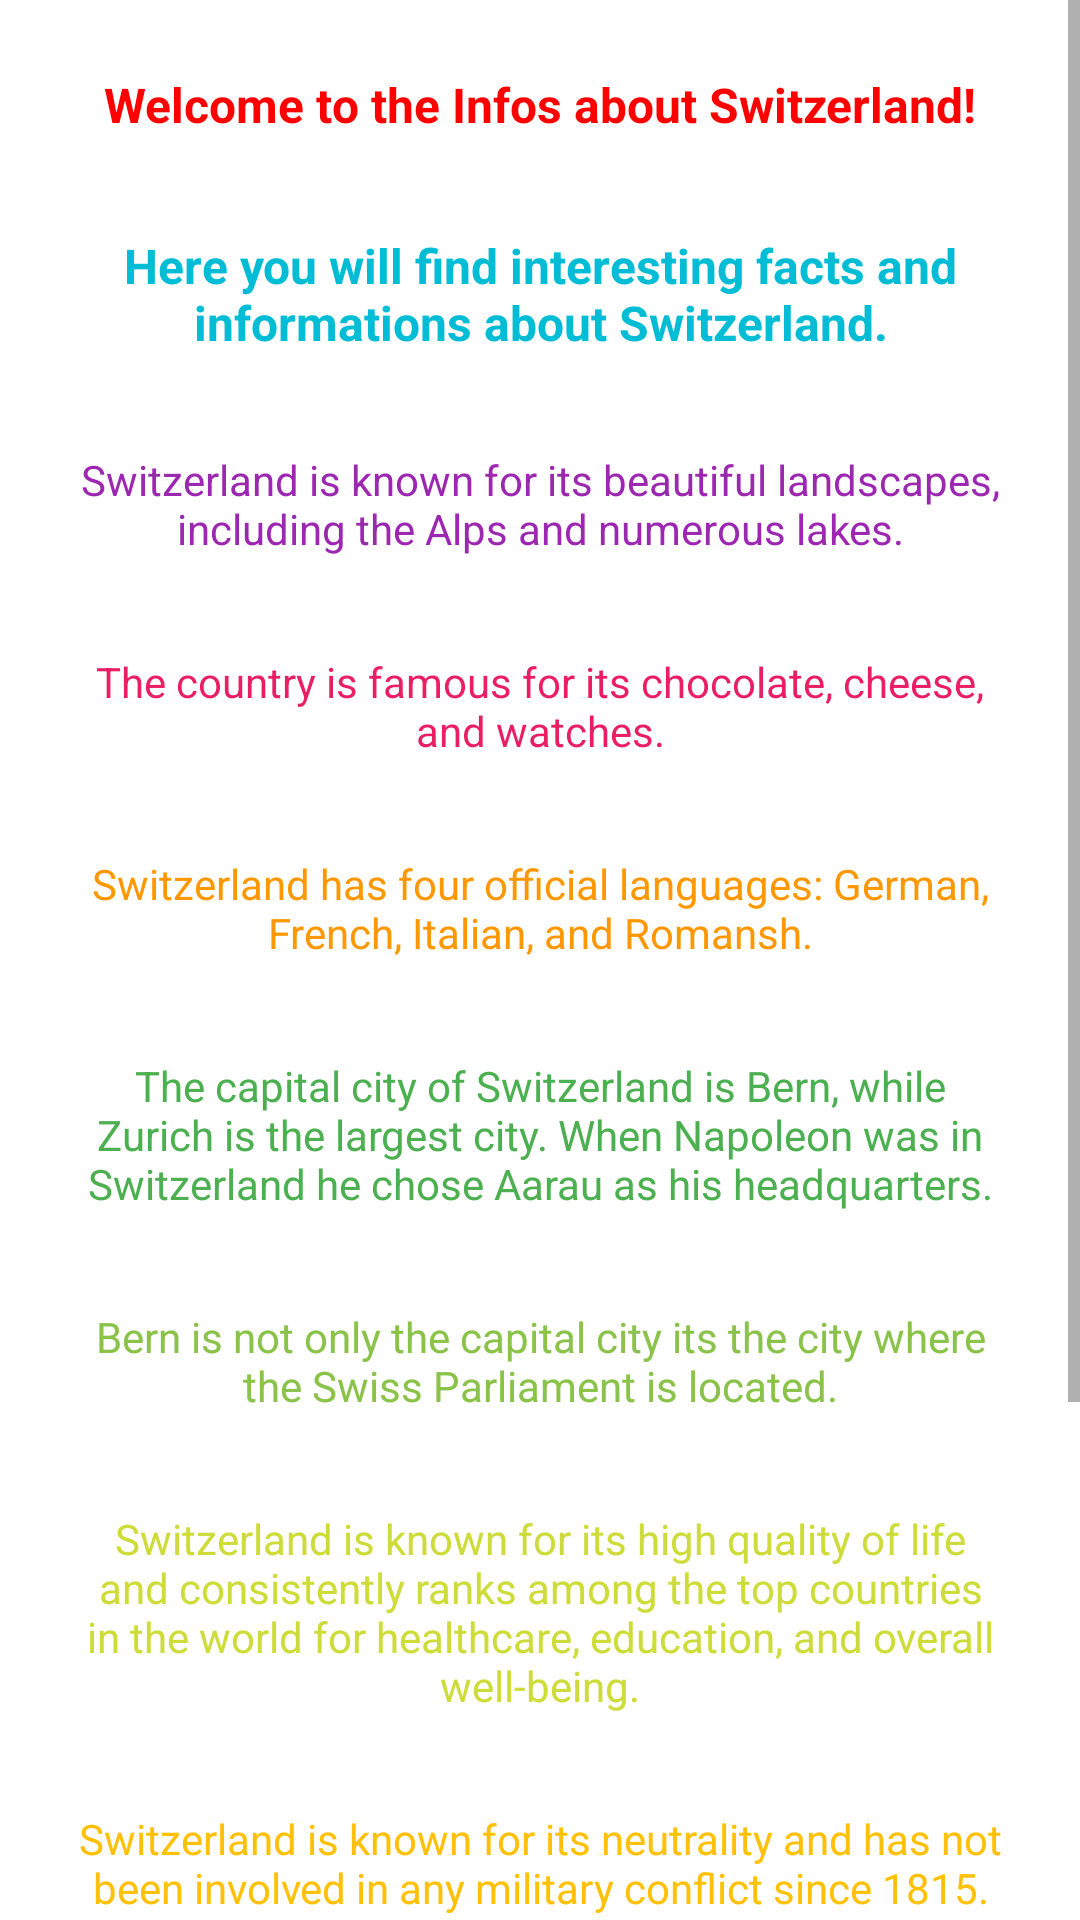

Reconstruct the res/layout file that produces this screen, plus the resources it refers to.
<!-- AndroidManifest.xml: application theme Theme.AllAboutSwitzerland -->
<!-- res/layout/activity_swiss_info.xml -->
<?xml version="1.0" encoding="utf-8"?>
<ScrollView xmlns:android="http://schemas.android.com/apk/res/android"
    xmlns:app="http://schemas.android.com/apk/res-auto"
    xmlns:tools="http://schemas.android.com/tools"
    android:id="@+id/main"
    android:layout_width="match_parent"
    android:layout_height="match_parent"
    tools:context=".SwissInfoActivity">

    <LinearLayout
        android:layout_width="match_parent"
        android:layout_height="wrap_content"
        android:dividerHeight="1dp"
        android:orientation="vertical"
        android:padding="8dp">

    <com.google.android.material.textview.MaterialTextView
        android:layout_width="match_parent"
        android:layout_height="wrap_content"
        android:padding="16dp"
        android:textStyle="bold"
        android:textSize="16sp"
        android:textColor="#FF0000"
        android:text="@string/welcomesitxt"
        android:textAlignment="center"/>

    <com.google.android.material.textview.MaterialTextView
        android:layout_width="match_parent"
        android:layout_height="wrap_content"
        android:padding="16dp"
        android:textAlignment="center"
        android:textStyle="bold"
        android:textSize="16sp"
        android:textColor="#00BCD4"
        android:text="@string/infotxtabtswiss"/>

    <com.google.android.material.textview.MaterialTextView
        android:layout_width="match_parent"
        android:layout_height="wrap_content"
        android:padding="16dp"
        android:textAlignment="center"
        android:textColor="#9C27B0"
        android:text="@string/firstinfoabtswiss"/>

    <com.google.android.material.textview.MaterialTextView
        android:layout_width="match_parent"
        android:layout_height="wrap_content"
        android:padding="16dp"
        android:textAlignment="center"
        android:textColor="#E91E63"
        android:text="@string/secondinfoabtswiss"/>

    <com.google.android.material.textview.MaterialTextView
        android:layout_width="match_parent"
        android:layout_height="wrap_content"
        android:padding="16dp"
        android:textAlignment="center"
        android:textColor="#FF9800"
        android:text="@string/thirdinfoabtswiss"/>

        <com.google.android.material.textview.MaterialTextView
            android:layout_width="match_parent"
            android:layout_height="wrap_content"
            android:padding="16dp"
            android:textAlignment="center"
            android:textColor="#4CAF50"
            android:text="@string/fourthinfoabtswiss"/>

        <com.google.android.material.textview.MaterialTextView
            android:layout_width="match_parent"
            android:layout_height="wrap_content"
            android:padding="16dp"
            android:textColor="#8BC34A"
            android:textAlignment="center"
            android:text="@string/fifthinfoabtswiss"/>

        <com.google.android.material.textview.MaterialTextView
            android:layout_width="match_parent"
            android:layout_height="wrap_content"
            android:padding="16dp"
            android:textAlignment="center"
            android:textColor="#CDDC39"
            android:text="@string/sixthinfoabtswiss"/>

        <com.google.android.material.textview.MaterialTextView
            android:layout_width="match_parent"
            android:layout_height="wrap_content"
            android:padding="16dp"
            android:textAlignment="center"
            android:textColor="#FFC107"
            android:text="@string/seventhinfoabtswiss"/>

        <com.google.android.material.textview.MaterialTextView
            android:layout_width="match_parent"
            android:layout_height="wrap_content"
            android:padding="16dp"
            android:textAlignment="center"
            android:textColor="#03A9F4"
            android:text="@string/eighthinfoabtswiss"/>

        <com.google.android.material.textview.MaterialTextView
            android:layout_width="match_parent"
            android:layout_height="wrap_content"
            android:padding="16dp"
            android:textAlignment="center"
            android:textColor="#2196F3"
            android:text="@string/ninethinfoabtswiss"/>

    <com.google.android.material.button.MaterialButton
        android:id="@+id/btnToMA"
        android:layout_width="match_parent"
        android:layout_height="wrap_content"
        android:padding="16dp"
        android:textAlignment="center"
        android:text="@string/backtomainbtntxt"/>
    </LinearLayout>
</ScrollView>
<!-- resources referenced by this layout -->
<resources>
  <string name="backtomainbtntxt">Click here to get to the Home Page!</string>
  <string name="eighthinfoabtswiss">The Swiss banking system is renowned for its stability and privacy.</string>
  <string name="fifthinfoabtswiss">Bern is not only the capital city its the city where the Swiss Parliament is located.</string>
  <string name="firstinfoabtswiss">Switzerland is known for its beautiful landscapes, including the Alps and numerous lakes.</string>
  <string name="fourthinfoabtswiss">The capital city of Switzerland is Bern, while Zurich is the largest city. When Napoleon was in Switzerland he chose Aarau as his headquarters.</string>
  <string name="infotxtabtswiss">Here you will find interesting facts and informations about Switzerland.</string>
  <string name="ninethinfoabtswiss">Switzerland is home to many international organizations, including the Red Cross and the United Nations office in Geneva.</string>
  <string name="secondinfoabtswiss">The country is famous for its chocolate, cheese, and watches.</string>
  <string name="seventhinfoabtswiss">Switzerland is known for its neutrality and has not been involved in any military conflict since 1815.</string>
  <string name="sixthinfoabtswiss">Switzerland is known for its high quality of life and consistently ranks among the top countries in the world for healthcare, education, and overall well-being.</string>
  <string name="thirdinfoabtswiss">Switzerland has four official languages: German, French, Italian, and Romansh.</string>
  <string name="welcomesitxt">Welcome to the Infos about Switzerland!</string>
  <style name="Theme.AllAboutSwitzerland" parent="Theme.MaterialComponents.DayNight.NoActionBar">
          
          <item name="colorPrimary">@color/purple_500</item>
          <item name="colorPrimaryVariant">@color/purple_700</item>
          <item name="colorOnPrimary">@color/white</item>
          
          <item name="colorSecondary">@color/teal_200</item>
          <item name="colorSecondaryVariant">@color/teal_700</item>
          <item name="colorOnSecondary">@color/black</item>
          
          <item name="android:statusBarColor">?attr/colorPrimaryVariant</item>
          
      </style>
  <!-- not gathered from this repository: default colours our renderer supplied (Android Studio template values) -->
  <color name="purple_500">#FF6200EE</color>
  <color name="purple_700">#FF3700B3</color>
  <color name="teal_200">#FF03DAC5</color>
  <color name="teal_700">#FF018786</color>
  <color name="black">#FF000000</color>
  <color name="white">#FFFFFFFF</color>
</resources>
